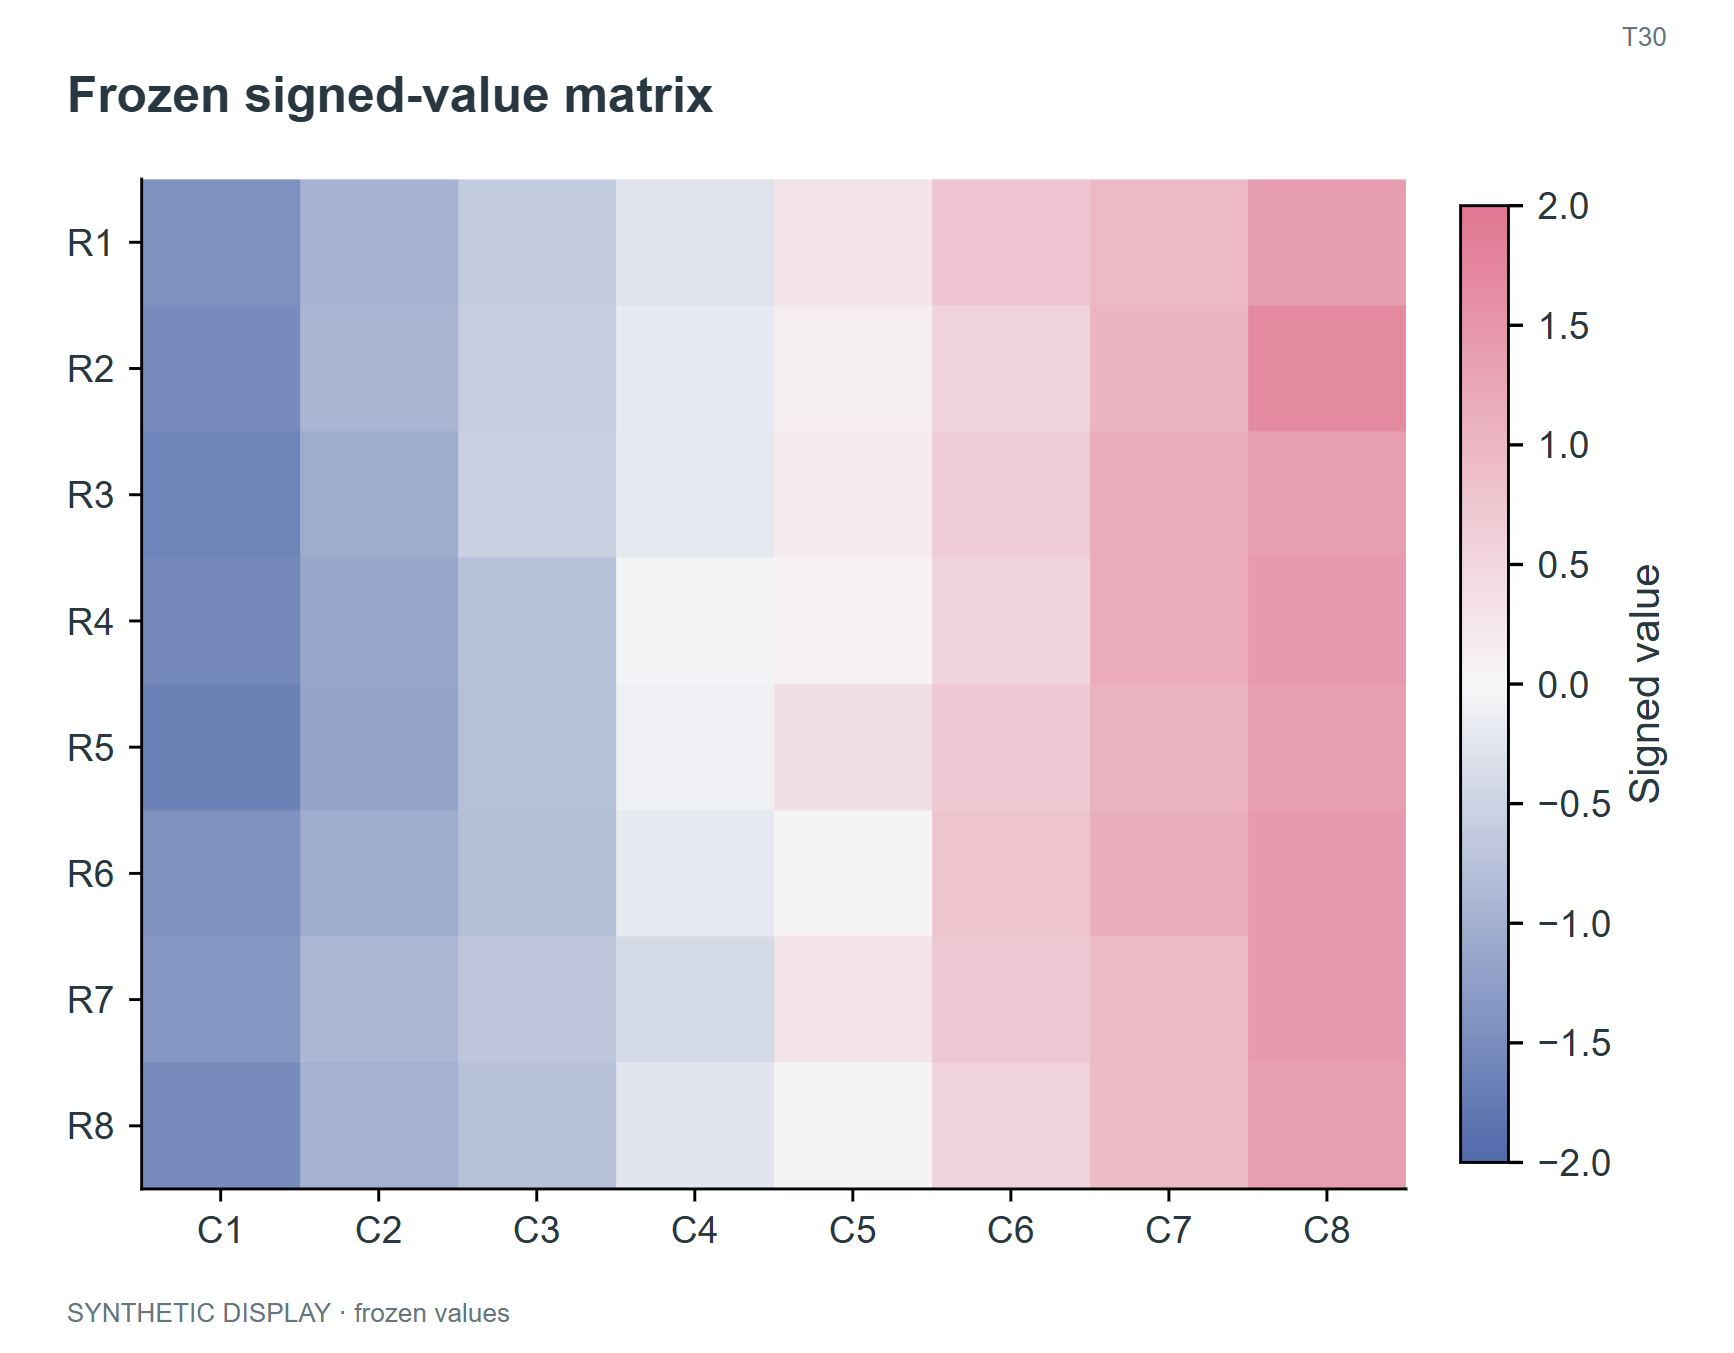

The file beside this chart, header and first rows:
panel	record_type	value	row	column
D	matrix	-1.43	R1	C1
D	matrix	-0.9667	R1	C2
D	matrix	-0.6121	R1	C3
D	matrix	-0.2657	R1	C4
D	matrix	0.2785	R1	C5
D	matrix	0.7524	R1	C6
D	matrix	0.9254	R1	C7
D	matrix	1.377	R1	C8
D	matrix	-1.522	R2	C1
D	matrix	-0.9252	R2	C2
D	matrix	-0.5788	R2	C3
D	matrix	-0.1753	R2	C4
D	matrix	0.1289	R2	C5
D	matrix	0.5763	R2	C6
D	matrix	1.007	R2	C7
D	matrix	1.663	R2	C8
D	matrix	-1.616	R3	C1
D	matrix	-1.061	R3	C2
D	matrix	-0.5465	R3	C3
D	matrix	-0.1994	R3	C4
D	matrix	0.1747	R3	C5
D	matrix	0.6643	R3	C6
D	matrix	1.159	R3	C7
D	matrix	1.373	R3	C8
D	matrix	-1.556	R4	C1
D	matrix	-1.132	R4	C2
D	matrix	-0.7506	R4	C3
D	matrix	-0.05549	R4	C4
D	matrix	0.06257	R4	C5
D	matrix	0.5366	R4	C6
D	matrix	1.155	R4	C7
D	matrix	1.439	R4	C8
D	matrix	-1.655	R5	C1
D	matrix	-1.168	R5	C2
D	matrix	-0.771	R5	C3
D	matrix	-0.08353	R5	C4
D	matrix	0.3696	R5	C5
D	matrix	0.6993	R5	C6
D	matrix	1.047	R5	C7
D	matrix	1.363	R5	C8
D	matrix	-1.427	R6	C1
D	matrix	-1.055	R6	C2
D	matrix	-0.7844	R6	C3
D	matrix	-0.1818	R6	C4
D	matrix	0.04723	R6	C5
D	matrix	0.768	R6	C6
D	matrix	1.1	R6	C7
D	matrix	1.437	R6	C8
D	matrix	-1.349	R7	C1
D	matrix	-0.9041	R7	C2
D	matrix	-0.6778	R7	C3
D	matrix	-0.3918	R7	C4
D	matrix	0.2912	R7	C5
D	matrix	0.729	R7	C6
D	matrix	0.9155	R7	C7
D	matrix	1.423	R7	C8
D	matrix	-1.523	R8	C1
D	matrix	-0.9761	R8	C2
D	matrix	-0.7505	R8	C3
D	matrix	-0.2433	R8	C4
... 4 more rows
